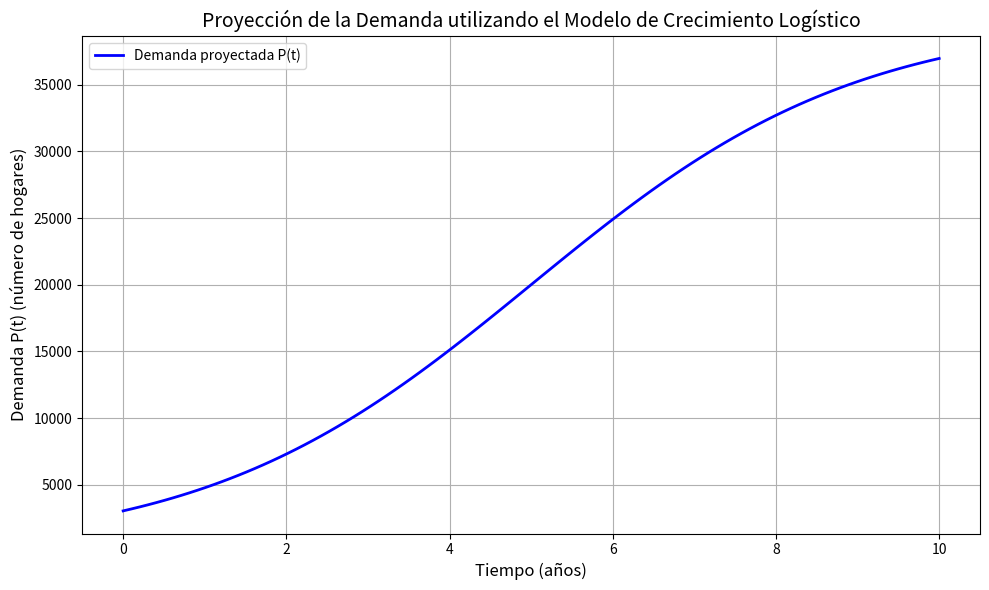

The matplotlib source for this figure:
import numpy as np
import matplotlib.pyplot as plt

# Parámetros del modelo
K = 40000  # Capacidad máxima del mercado (número de hogares)
r = 0.5  # Tasa de crecimiento
t0 = 5  # Tiempo medio para alcanzar la mitad de K (años)

# Vector de tiempo (en años)
t = np.linspace(0, 10, 100)  # Desde 0 hasta 10 años, 100 puntos


# Función de crecimiento logístico
def P(t):
    return K / (1 + np.exp(-r * (t - t0)))


# Cálculo de P(t) para cada valor de t
Pt = P(t)

# Creación de la gráfica
plt.figure(figsize=(10, 6))
plt.plot(t, Pt, label='Demanda proyectada P(t)', color='blue', linewidth=2)
plt.title('Proyección de la Demanda utilizando el Modelo de Crecimiento Logístico', fontsize=14)
plt.xlabel('Tiempo (años)', fontsize=12)
plt.ylabel('Demanda P(t) (número de hogares)', fontsize=12)
plt.grid(True)
plt.legend()
plt.tight_layout()
plt.show()
